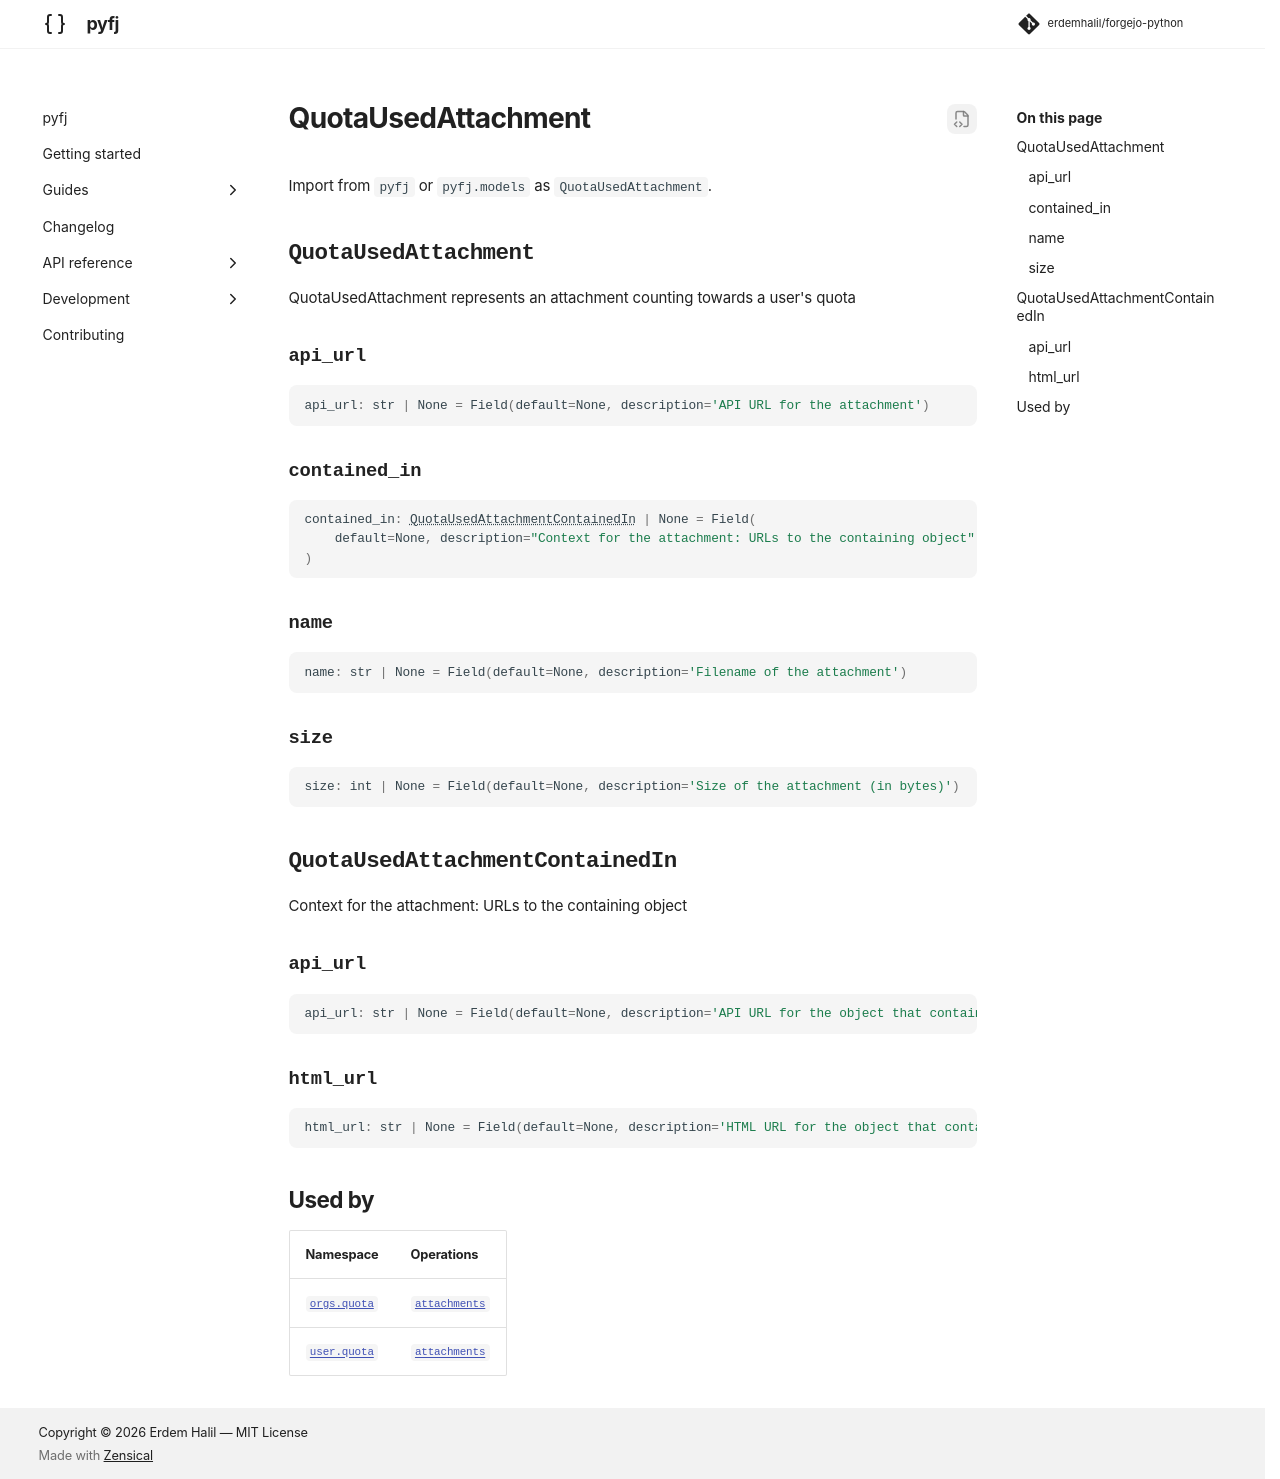

repository: erdemhalil/forgejo-python · page: dev/reference/models/quota_used_attachment/index.html · generator: mkdocs

---
title: "QuotaUsedAttachment"
description: "QuotaUsedAttachment represents an attachment counting towards a user's quota"
---

# QuotaUsedAttachment

Import from `pyfj` or `pyfj.models` as `QuotaUsedAttachment`.

::: pyfj._generated.models.quota_used_attachment.QuotaUsedAttachment

::: pyfj._generated.models.quota_used_attachment.QuotaUsedAttachmentContainedIn

## Used by

| Namespace | Operations |
|---|---|
| [`orgs.quota`](../namespaces/orgs/quota/index.md) | [`attachments`](../namespaces/orgs/quota/index.md#pyfj._generated.api.orgs.OrgsQuota.attachments) |
| [`user.quota`](../namespaces/user/quota/index.md) | [`attachments`](../namespaces/user/quota/index.md#pyfj._generated.api.user.UserQuota.attachments) |
